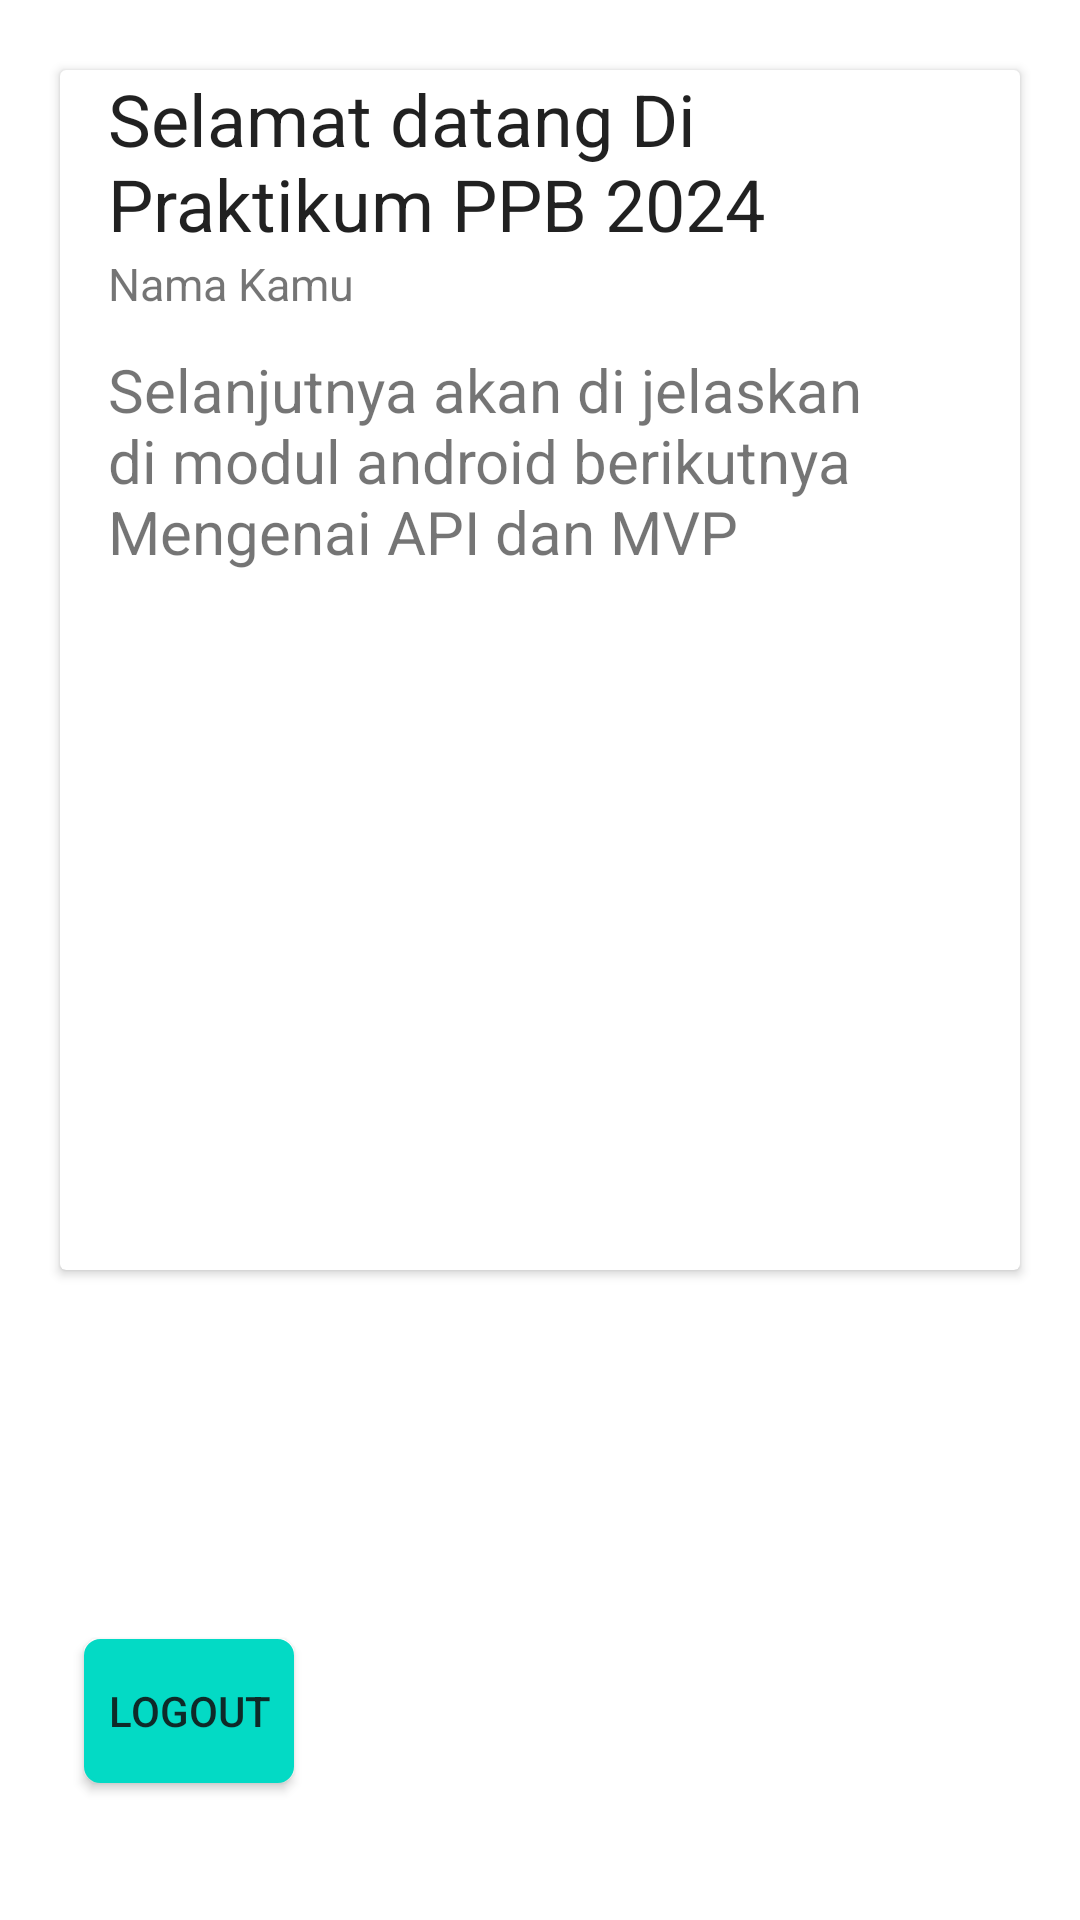

The Android layout XML behind this screen, and the referenced resources:
<!-- AndroidManifest.xml: application theme Theme.AplikasiModul1 -->
<!-- res/layout/activity_main.xml -->
<?xml version="1.0" encoding="utf-8"?>
<androidx.constraintlayout.widget.ConstraintLayout xmlns:android="http://schemas.android.com/apk/res/android"
    xmlns:app="http://schemas.android.com/apk/res-auto"
    xmlns:tools="http://schemas.android.com/tools"
    android:layout_width="match_parent"
    android:layout_height="match_parent"
    android:id="@+id/main"
    tools:context=".MainActivity">

    <androidx.cardview.widget.CardView
        android:id="@+id/cardView"
        style="@style/CardView.Light"
        android:layout_width="320dp"
        android:layout_height="400dp"
        android:layout_marginBottom="8dp"
        app:layout_constraintBottom_toBottomOf="parent"
        app:layout_constraintEnd_toEndOf="parent"
        app:layout_constraintStart_toStartOf="parent"
        app:layout_constraintTop_toTopOf="parent"
        app:layout_constraintVertical_bias="0.100000024">

        <androidx.constraintlayout.widget.ConstraintLayout
            android:layout_width="match_parent"
            android:layout_height="wrap_content">

            <ImageView
                android:id="@+id/media_image"
                android:layout_width="0dp"
                android:layout_height="0dp"
                android:scaleType="fitCenter"
                android:src="@drawable/onboarding_indicator_active"
                app:layout_constraintBottom_toTopOf="@+id/primary_text"
                app:layout_constraintDimensionRatio="H,16:9"
                app:layout_constraintEnd_toEndOf="parent"
                app:layout_constraintStart_toStartOf="parent"
                app:layout_constraintTop_toTopOf="parent"
                app:layout_constraintVertical_chainStyle="packed" />

            <TextView
                android:id="@+id/primary_text"
                android:layout_width="0dp"
                android:layout_height="61dp"
                android:layout_marginStart="16dp"
                android:layout_marginTop="24dp"
                android:layout_marginEnd="16dp"
                android:text="@string/Header"
                android:textAppearance="@style/TextAppearance.AppCompat.Headline"
                android:textColor="#DE000000"
                app:layout_constraintBottom_toTopOf="@+id/tvNameMain"
                app:layout_constraintEnd_toEndOf="parent"
                app:layout_constraintStart_toStartOf="parent"
                app:layout_constraintTop_toBottomOf="@+id/media_image" />

            <TextView
                android:id="@+id/tvNameMain"
                android:layout_width="0dp"
                android:layout_height="wrap_content"
                android:layout_marginStart="16dp"
                android:layout_marginTop="0dp"
                android:layout_marginEnd="16dp"
                android:text="@string/name"
                android:textAppearance="@style/TextAppearance.AppCompat.Body1"
                android:textColor="#8A000000"
                android:textSize="15sp"
                app:layout_constraintBottom_toTopOf="parent"
                app:layout_constraintEnd_toEndOf="parent"
                app:layout_constraintHorizontal_bias="0.0"
                app:layout_constraintStart_toStartOf="parent"
                app:layout_constraintTop_toBottomOf="@+id/primary_text" />

            <TextView
                android:id="@+id/tvdescription"
                android:layout_width="0dp"
                android:layout_height="wrap_content"
                android:layout_marginTop="32dp"
                android:layout_marginBottom="8dp"
                android:text="@string/description"
                android:textAppearance="@style/TextAppearance.AppCompat.Body1"
                android:textColor="#8A000000"
                android:textSize="20sp"
                app:layout_constraintBottom_toBottomOf="parent"
                app:layout_constraintEnd_toEndOf="@+id/tvNameMain"
                app:layout_constraintHorizontal_bias="0.0"
                app:layout_constraintStart_toStartOf="@+id/tvNameMain"
                app:layout_constraintTop_toTopOf="@+id/tvNameMain"
                app:layout_constraintVertical_bias="1.0" />

        </androidx.constraintlayout.widget.ConstraintLayout>

    </androidx.cardview.widget.CardView>

    <Button
        android:id="@+id/btnLogoutMain"
        android:layout_width="wrap_content"
        android:layout_height="wrap_content"
        android:layout_marginStart="8dp"
        android:layout_marginTop="8dp"
        android:layout_marginEnd="6dp"
        android:layout_marginBottom="8dp"
        android:background="@drawable/roundedbutton"
        android:minWidth="0dp"
        android:paddingStart="8dp"
        android:paddingEnd="8dp"
        android:text="@string/logout"
        android:textColor="#de101010"
        app:layout_constraintBottom_toBottomOf="parent"
        app:layout_constraintEnd_toEndOf="parent"
        app:layout_constraintHorizontal_bias="0.0"
        app:layout_constraintStart_toStartOf="@+id/cardView"
        app:layout_constraintTop_toBottomOf="@+id/cardView"
        app:layout_constraintVertical_bias="0.753" />

</androidx.constraintlayout.widget.ConstraintLayout>
<!-- resources referenced by this layout -->
<resources>
  <!-- drawable roundedbutton (drawable) -->
  <?xml version="1.0" encoding="utf-8"?>
  <selector xmlns:android="http://schemas.android.com/apk/res/android">
      <item android:state_pressed="false">
          <shape android:shape="rectangle">
              <corners android:radius="5dp" />
              <solid android:color="@color/colorAccent"/>
              <stroke
                  android:width="1dp"
                  android:color="@color/colorAccent"/>
              <padding
                  android:bottom="4dp"
                  android:left="4dp"
                  android:right="4dp"
                  android:top="4dp"/>
          </shape>
      </item>
      <item android:state_pressed="true">
          <shape android:shape="rectangle">
              <corners android:radius="5dp"/>
              <solid android:color="@color/colorAccent"/>
              <stroke
                  android:width="1dp"
                  android:color="@color/colorAccent"/>
              <padding
                  android:bottom="4dp"
                  android:left="4dp"
                  android:right="4dp"
                  android:top="4dp"/>
          </shape>
      </item>
  </selector>
  <string name="Header">Selamat datang Di Praktikum PPB 2024</string>
  <string name="description">Selanjutnya akan di jelaskan di modul android berikutnya Mengenai API dan MVP</string>
  <string name="logout">Logout</string>
  <string name="name">Nama Kamu</string>
  <style name="Theme.AplikasiModul1" parent="Theme.MaterialComponents.DayNight.DarkActionBar">
          
          <item name="colorPrimary">@color/colorPrimary</item>
          <item name="colorPrimaryVariant">@color/purple_700</item>
          <item name="colorOnPrimary">@color/white</item>
          <item name="colorAccent">@color/colorAccent</item>
          
          <item name="colorSecondary">@color/teal_200</item>
          <item name="colorSecondaryVariant">@color/teal_700</item>
          <item name="colorOnSecondary">@color/black</item>
          
          <item name="android:statusBarColor">?attr/colorPrimaryVariant</item>
          
      </style>
  <!-- not gathered from this repository: default colours our renderer supplied (Android Studio template values) -->
  <color name="purple_700">#FF3700B3</color>
  <color name="teal_200">#FF03DAC5</color>
  <color name="teal_700">#FF018786</color>
  <color name="black">#FF000000</color>
  <color name="white">#FFFFFFFF</color>
  <color name="colorPrimary">#FF6200EE</color>
  <color name="colorAccent">#FF03DAC5</color>
</resources>
